Run: headless pygame with SDL's dummy video driver; simulated clock (each Clock.tick advances the game by its frame time, no real sleeping); random seed 0; keys injected as events and as key.get_pressed() state; no mouse input.
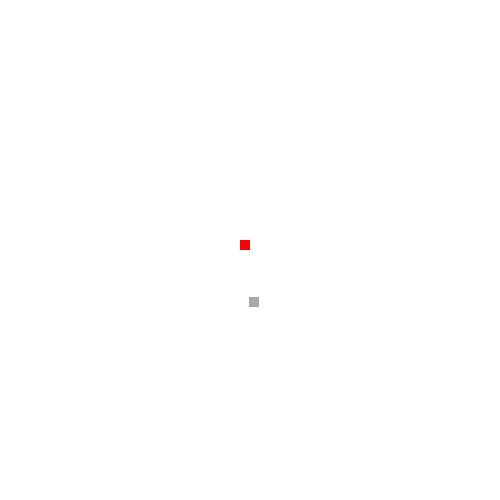
Frame 1 of 4 · flips 1–60 · no input
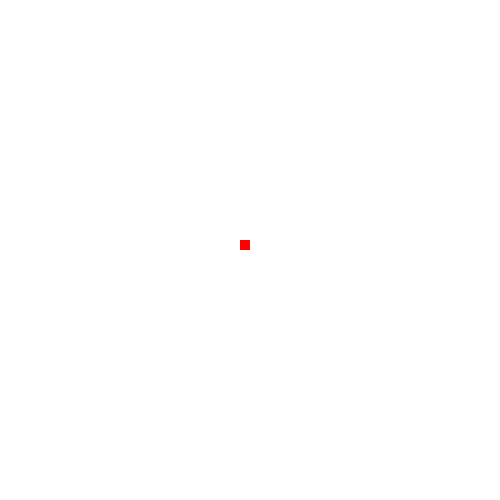
Frame 2 of 4 · flips 61–180 · tapped SPACE, RETURN · held RIGHT (→), D
Frame 3 of 4 · flips 181–300 · held DOWN (↓), S · screen unchanged from frame 2, image omitted
Frame 4 of 4 · flips 301–420 · held LEFT (←), A, UP (↑), W · screen same as frame 1, image omitted

The pygame program that drew these frames:

import pygame
from random import randint
import time

pygame.init()

white = (255, 255, 255)
red = (255, 0, 0)
gray = (169,169,169)
black = (0, 0, 0)

window_height = 500
window_width = 500
clock = pygame.time.Clock()
fps = 25
player_y_pos = 250
player_x_pos = 250

food_y = 250
food_x = 250
food_x_speed = 0
food_y_speed = 0

window = pygame.display.set_mode((window_width, window_height))
pygame.display.set_caption("Moshi Game")

hunger = 50
health = 100

def render_object(rand_x, rand_y):
    rand_x = randint(rand_x, rand_y)
    rand_y = randint(rand_x, rand_y)
    return rand_x, rand_y

while True:
    # Bare bones stuff
    for event in pygame.event.get():
        if event.type == pygame.QUIT:
            pygame.quit()
    keys = pygame.key.get_pressed()

    # Movement controller.
    # Did not use "if event.type == KEYDOWN" because it is broken
    if keys[pygame.K_UP]:
        food_y_speed = 5
    elif keys[pygame.K_DOWN]:
        food_y_speed = -5
    else:
        food_y_speed = 0

    if keys[pygame.K_RIGHT]:
        food_x_speed = -5
    elif keys[pygame.K_LEFT]:
        food_x_speed = 5
    else:
        food_x_speed = 0
    
    # Moving the objects
    food_x += food_x_speed
    food_y += food_y_speed

    #Chips away at the users hunger
    hunger -= 0.1
    # Collision checking
    # Figure out how this works. It is confusing the life out of me.
    if player_x_pos >= food_x and player_x_pos <= food_x + 20:
        if player_y_pos >= food_y and player_y_pos <= food_y + 20:
            hunger += 1
            food_x, food_y = render_object(200, 300)
            if hunger >= 50:
                hunger = 50

    #Checking if the player died
    if hunger <= 0:
        health -= 0.1
    if health <= 0:
        pygame.quit()
    #Debug stuff
    #print("y: ", food_y)
    #print("x: ", food_x)
    print("hunger: ", hunger, "\nhealth: ", health)
    #print("food_x_speed: ", food_x_speed, "\nfood_y_speed: ", food_y_speed)

    # Rendering and updating stuff.
    window.fill(white)
    pygame.draw.rect(window, gray, [food_x, food_y, 10, 10]) # Food
    #pygame.draw.rect(window, gray, [rand_y, rand_x, 10, 10])
    pygame.draw.rect(window, red, [player_x_pos - 10, player_y_pos - 10, 10, 10]) # Player
    pygame.display.update()
    clock.tick(fps)

quit()
